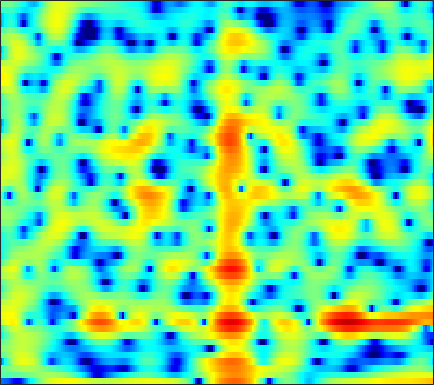

The table this chart was drawn from, first rows:
-10.187, -10.358, -10.727, -11.264, -11.899, -12.928, -13.95, -14.543, -14.662, -13.507, -11.53, -9.9319, -7.9143, -6.0725, -4.8154, -3.3373, -2.022, -1.1464, -0.11265, 0.78815, 1.5634, 2.0836, 2.6779, 3.1794
-1.556, -1.556, -1.547, -1.522, -1.496, -1.446, -1.376, -1.307, -1.194, -1.049, -0.8713, -0.7226, -0.5041, -0.2612, -0.07367, 0.175, 0.4145, 0.5855, 0.7917, 0.9664, 1.103, 1.176, 1.233, 1.242
-1.12, -0.9397, -0.6237, -0.2546, 0.03609, 0.4196, 0.7745, 1.011, 1.278, 1.486, 1.625, 1.685, 1.699, 1.641, 1.548, 1.361, 1.098, 0.8628, 0.5042, 0.1008, -0.3345, -0.6676, -1.104, -1.525
-11.18, -7.365, -3.969, -1.61, -0.2649, 1.137, 2.192, 2.791, 3.387, 3.77, 3.957, 3.972, 3.831, 3.498, 3.124, 2.436, 1.513, 0.6526, -0.7557, -2.54, -4.781, -6.81, -9.896, -12.37
-1.598, -1.147, -0.406, 0.4043, 0.9942, 1.717, 2.326, 2.695, 3.06, 3.276, 3.337, 3.279, 3.06, 2.674, 2.267, 1.566, 0.6746, -0.1175, -1.336, -2.729, -4.24, -5.357, -6.649, -7.484
-0.1017, 0.1485, 0.5269, 0.9382, 1.24, 1.622, 1.957, 2.166, 2.375, 2.493, 2.512, 2.456, 2.285, 2.009, 1.73, 1.264, 0.7045, 0.2297, -0.464, -1.216, -1.997, -2.585, -3.367, -4.125
-1.564, -1.081, -0.4151, 0.2341, 0.6835, 1.221, 1.667, 1.938, 2.211, 2.383, 2.453, 2.439, 2.336, 2.146, 1.951, 1.619, 1.212, 0.8638, 0.3397, -0.2412, -0.8762, -1.394, -2.14, -2.951
-5.379, -3.814, -2.07, -0.6801, 0.1587, 1.033, 1.675, 2.018, 2.312, 2.449, 2.455, 2.395, 2.24, 2.018, 1.821, 1.52, 1.177, 0.8934, 0.4729, 0.01495, -0.4859, -0.8912, -1.455, -2.05
-4.273, -2.427, -0.4387, 1.04, 1.866, 2.617, 2.997, 3.06, 2.889, 2.462, 1.86, 1.374, 0.7643, 0.3093, 0.1008, -0.05006, -0.1453, -0.2594, -0.515, -0.9185, -1.461, -1.922, -2.531, -3.042
1.8, 2.816, 3.919, 4.688, 5.036, 5.17, 4.896, 4.383, 3.235, 1.428, -1.285, -4.218, -9.917, -12.63, -8.829, -5.148, -3.257, -2.581, -2.449, -3.108, -4.5, -6.095, -9.123, -13.02
3.434, 3.9, 4.376, 4.668, 4.744, 4.617, 4.197, 3.686, 2.731, 1.461, -0.08918, -1.306, -2.723, -3.526, -3.666, -3.523, -3.444, -3.582, -4.096, -5.042, -6.365, -7.593, -9.392, -10.84
2.925, 3.2, 3.508, 3.717, 3.791, 3.766, 3.596, 3.373, 2.943, 2.39, 1.744, 1.226, 0.5159, -0.2057, -0.7591, -1.524, -2.373, -3.09, -4.168, -5.414, -6.812, -7.915, -9.312, -10.47
1.354, 1.798, 2.342, 2.803, 3.07, 3.323, 3.446, 3.447, 3.331, 3.095, 2.747, 2.412, 1.879, 1.24, 0.6843, -0.1749, -1.179, -2.057, -3.431, -5.095, -7.154, -9.066, -12.46, -17.79
-1.907, -0.8327, 0.3759, 1.338, 1.91, 2.494, 2.881, 3.056, 3.159, 3.119, 2.951, 2.745, 2.375, 1.902, 1.477, 0.8149, 0.03458, -0.6339, -1.649, -2.8, -4.089, -5.132, -6.544, -7.742
-4.069, -2.571, -1.012, 0.1576, 0.832, 1.494, 1.931, 2.132, 2.263, 2.248, 2.123, 1.974, 1.717, 1.401, 1.144, 0.7578, 0.3333, -0.0144, -0.5092, -1.033, -1.562, -1.947, -2.378, -2.693
-1.902, -1.076, -0.1189, 0.6488, 1.08, 1.459, 1.622, 1.612, 1.435, 1.124, 0.7305, 0.4371, 0.09684, -0.1283, -0.2231, -0.2648, -0.2738, -0.2876, -0.3539, -0.4868, -0.6709, -0.8196, -1.011, -1.156
0.7133, 1.287, 1.954, 2.451, 2.678, 2.753, 2.536, 2.153, 1.299, 0.05463, -1.571, -2.914, -4.329, -4.475, -3.76, -2.431, -1.282, -0.6729, -0.2079, -0.11, -0.3293, -0.6534, -1.223, -1.763
0.9436, 1.818, 2.792, 3.5, 3.831, 3.993, 3.77, 3.324, 2.299, 0.6288, -1.929, -4.671, -9.132, -8.931, -5.802, -2.567, -0.592, 0.274, 0.7712, 0.6078, -0.221, -1.341, -3.649, -7.35
-3.266, -1.675, -0.02317, 1.177, 1.819, 2.372, 2.596, 2.572, 2.315, 1.841, 1.251, 0.8142, 0.4016, 0.3139, 0.4485, 0.7827, 1.092, 1.211, 1.132, 0.706, -0.1141, -0.9933, -2.521, -4.27
-5.176, -3.792, -2.258, -1.046, -0.329, 0.3891, 0.8951, 1.14, 1.329, 1.41, 1.44, 1.442, 1.448, 1.494, 1.541, 1.607, 1.633, 1.605, 1.477, 1.212, 0.8083, 0.4213, -0.195, -0.8428
-4.809, -3.939, -2.878, -1.984, -1.431, -0.8447, -0.4126, -0.1757, 0.05115, 0.2258, 0.3819, 0.5154, 0.7229, 0.9502, 1.133, 1.371, 1.583, 1.705, 1.801, 1.809, 1.719, 1.58, 1.307, 0.9262
-4.845, -3.983, -3.043, -2.349, -2.006, -1.758, -1.745, -1.834, -2.025, -2.179, -2.201, -2.045, -1.617, -1.02, -0.5042, 0.1726, 0.8099, 1.234, 1.709, 2.085, 2.343, 2.457, 2.511, 2.412
-4.77, -3.694, -2.712, -2.201, -2.117, -2.408, -3.199, -4.147, -5.9, -8.127, -9.782, -9.541, -7.545, -5.246, -3.805, -2.229, -0.998, -0.219, 0.6808, 1.456, 2.127, 2.558, 3.016, 3.326
-2.804, -2.036, -1.385, -1.165, -1.278, -1.847, -2.924, -4.175, -6.508, -9.724, -12.8, -12.59, -9.787, -7.331, -6.024, -4.795, -3.913, -3.313, -2.398, -1.297, -0.0661, 0.8505, 1.952, 2.876
-0.2615, 0.04721, 0.2885, 0.3116, 0.1722, -0.22, -0.83, -1.422, -2.322, -3.27, -4.04, -4.501, -4.992, -5.508, -6.105, -7.45, -9.578, -11.58, -12.13, -8.536, -4.789, -2.565, -0.2767, 1.418
0.8201, 0.8859, 0.9085, 0.8462, 0.7436, 0.5212, 0.2021, -0.07188, -0.5037, -1.008, -1.569, -2.045, -2.784, -3.717, -4.614, -6.141, -8.046, -9.399, -9.66, -7.532, -4.752, -2.906, -0.8829, 0.6534
0.4798, 0.3617, 0.1888, 0.0353, -0.0477, -0.11, -0.1438, -0.1768, -0.2515, -0.3663, -0.6063, -0.8352, -1.221, -1.688, -2.056, -2.5, -2.829, -2.91, -2.719, -2.17, -1.369, -0.6858, 0.2212, 1.006
-0.5268, -1.116, -1.922, -2.481, -2.579, -2.233, -1.56, -1.043, -0.4625, -0.09408, 0.06882, 0.05238, -0.1159, -0.387, -0.607, -0.8741, -1.007, -0.9793, -0.7562, -0.3234, 0.2474, 0.7143, 1.306, 1.815
-0.9304, -2.723, -6.537, -13.22, -14.45, -7.588, -3.531, -1.677, -0.08947, 0.7154, 1.018, 0.9352, 0.5163, -0.199, -0.8848, -1.819, -2.473, -2.593, -2.146, -1.174, -0.01169, 0.8334, 1.824, 2.602
1.336, 0.3546, -1.167, -2.382, -2.547, -1.684, -0.3866, 0.4691, 1.236, 1.518, 1.288, 0.8002, -0.3274, -2.096, -3.968, -7.607, -13.81, -18.81, -11.54, -6.426, -3.23, -1.488, 0.2861, 1.566
2.896, 2.694, 2.406, 2.166, 2.059, 2, 1.992, 1.952, 1.742, 1.343, 0.6242, -0.1285, -1.478, -3.204, -4.734, -6.958, -8.914, -9.602, -9.09, -7.532, -5.659, -4.3, -2.64, -1.266
3.33, 3.389, 3.414, 3.385, 3.323, 3.183, 2.945, 2.681, 2.198, 1.512, 0.6317, -0.1937, -1.504, -3.074, -4.385, -6.245, -8.167, -9.477, -10.64, -10.5, -9.022, -7.482, -5.449, -3.683
2.736, 3.065, 3.403, 3.615, 3.676, 3.628, 3.411, 3.138, 2.641, 1.937, 1.059, 0.2484, -1.007, -2.541, -3.904, -6.132, -9.153, -12.34, -19.68, -22.69, -13.52, -9.887, -6.676, -4.484
1.027, 1.8, 2.582, 3.094, 3.312, 3.389, 3.251, 3.022, 2.545, 1.915, 1.124, 0.454, -0.5346, -1.621, -2.522, -3.783, -5.052, -5.93, -6.742, -6.831, -6.131, -5.306, -4.109, -3.001
-0.09059, 0.9688, 1.991, 2.632, 2.905, 3.007, 2.844, 2.554, 1.963, 1.211, 0.3482, -0.2931, -1.103, -1.764, -2.133, -2.473, -2.657, -2.716, -2.699, -2.553, -2.317, -2.097, -1.788, -1.501
1.016, 1.828, 2.645, 3.161, 3.342, 3.316, 2.947, 2.425, 1.428, 0.04926, -1.628, -2.991, -4.5, -4.974, -4.532, -3.477, -2.413, -1.726, -1.018, -0.5463, -0.3082, -0.2758, -0.4248, -0.7896
2.064, 2.653, 3.314, 3.779, 3.947, 3.886, 3.442, 2.838, 1.573, -0.3633, -3.305, -6.659, -15.12, -16.84, -9.528, -4.853, -2.215, -0.9019, 0.2705, 0.9109, 1.115, 0.976, 0.3683, -0.8002
-0.3448, 0.3558, 1.313, 2.135, 2.596, 2.912, 2.877, 2.609, 1.905, 0.8104, -0.5253, -1.579, -2.667, -3.013, -2.7, -1.834, -0.7949, -0.07615, 0.6977, 1.205, 1.389, 1.279, 0.751, -0.2769
-7.697, -5.404, -2.69, -0.6825, 0.405, 1.382, 1.876, 1.943, 1.716, 1.197, 0.4524, -0.1779, -0.9888, -1.638, -1.944, -1.978, -1.574, -1.066, -0.2659, 0.5131, 1.097, 1.369, 1.481, 1.304
-9.508, -6.64, -3.51, -1.296, -0.1129, 0.9727, 1.54, 1.673, 1.501, 0.9549, -0.001958, -0.9937, -2.729, -4.988, -6.896, -8.528, -7.346, -5.376, -2.866, -0.894, 0.5516, 1.349, 2.085, 2.48
-3.069, -2.416, -1.405, -0.3996, 0.248, 0.876, 1.211, 1.259, 1.027, 0.4315, -0.5849, -1.649, -3.6, -6.341, -9.028, -12.02, -9.901, -7.03, -3.918, -1.663, -0.01757, 0.913, 1.829, 2.442
-2.323, -1.789, -1.049, -0.3573, 0.07852, 0.4937, 0.7137, 0.7304, 0.5428, 0.1163, -0.496, -1.07, -1.937, -2.775, -3.277, -3.564, -3.35, -2.879, -1.996, -1.025, -0.09676, 0.5165, 1.208, 1.747
-3.75, -2.632, -1.37, -0.4312, 0.06718, 0.5035, 0.6737, 0.6512, 0.4586, 0.1248, -0.3038, -0.6553, -1.109, -1.505, -1.716, -1.87, -1.855, -1.723, -1.411, -0.9691, -0.4321, 0.006452, 0.5931, 1.124
-3.853, -2.012, -0.3689, 0.6373, 1.08, 1.324, 1.231, 0.985, 0.4841, -0.131, -0.7895, -1.241, -1.727, -2.09, -2.293, -2.519, -2.676, -2.757, -2.769, -2.569, -2.091, -1.544, -0.6602, 0.2648
1.334, 1.958, 2.56, 2.838, 2.818, 2.454, 1.722, 0.9236, -0.4721, -2.169, -3.882, -4.887, -5.494, -5.379, -5.189, -5.131, -5.539, -6.208, -7.489, -8.622, -8.149, -6.574, -4.014, -1.742
4.731, 4.663, 4.488, 4.135, 3.697, 2.83, 1.554, 0.2326, -2.177, -5.746, -11.76, -21.87, -17.78, -10.82, -8.638, -7.414, -7.563, -8.489, -11.06, -15.46, -15.57, -11.18, -6.649, -3.576
5.221, 4.979, 4.604, 4.118, 3.646, 2.835, 1.752, 0.7409, -0.8817, -2.783, -4.697, -5.791, -6.365, -6.1, -5.746, -5.462, -5.487, -5.697, -6.099, -6.34, -6.12, -5.62, -4.646, -3.525
4.122, 3.954, 3.748, 3.521, 3.31, 2.93, 2.412, 1.947, 1.222, 0.4386, -0.3187, -0.8231, -1.374, -1.787, -2.041, -2.353, -2.672, -2.932, -3.291, -3.649, -3.957, -4.149, -4.351, -4.484
1.403, 1.544, 1.927, 2.367, 2.651, 2.911, 3.005, 2.972, 2.786, 2.487, 2.106, 1.777, 1.315, 0.828, 0.4524, -0.05835, -0.6125, -1.054, -1.697, -2.444, -3.341, -4.147, -5.478, -7.198
-5.936, -3.951, -1.374, 0.5687, 1.637, 2.65, 3.293, 3.561, 3.704, 3.632, 3.376, 3.09, 2.611, 2.04, 1.572, 0.92, 0.2389, -0.2751, -0.9958, -1.795, -2.786, -3.73, -5.427, -7.875
-7.587, -4.971, -1.933, 0.2584, 1.458, 2.596, 3.309, 3.616, 3.775, 3.667, 3.329, 2.942, 2.25, 1.403, 0.6939, -0.2933, -1.169, -1.687, -2.142, -2.374, -2.552, -2.754, -3.184, -3.798
-0.5134, -0.05446, 0.78, 1.637, 2.203, 2.776, 3.12, 3.229, 3.15, 2.838, 2.295, 1.714, 0.6744, -0.7307, -2.081, -4.325, -6.854, -8.19, -7.67, -5.606, -3.671, -2.578, -1.564, -0.9777
0.3556, 0.6834, 1.151, 1.576, 1.811, 1.982, 1.963, 1.819, 1.466, 0.9708, 0.3335, -0.244, -1.183, -2.469, -3.793, -6.284, -9.976, -12.72, -10.63, -6.233, -3.127, -1.465, 0.1082, 1.139
-2.608, -1.921, -1.131, -0.592, -0.401, -0.4481, -0.866, -1.411, -2.323, -3.296, -4.019, -4.259, -4.215, -3.999, -3.857, -3.742, -3.567, -3.246, -2.419, -1.231, 0.08911, 1.016, 2.063, 2.857
-8.33, -6.178, -4.292, -3.276, -2.981, -3.19, -4.11, -5.319, -7.864, -11.98, -17.07, -15.51, -10.55, -7.207, -5.462, -3.735, -2.388, -1.499, -0.4006, 0.6364, 1.611, 2.278, 3.05, 3.643
-7.662, -6.185, -4.768, -3.968, -3.761, -3.99, -4.787, -5.763, -7.577, -9.758, -11.29, -10.99, -9.144, -7.042, -5.647, -4.03, -2.642, -1.702, -0.5481, 0.5197, 1.484, 2.134, 2.884, 3.474
-3.455, -3.115, -2.741, -2.547, -2.562, -2.795, -3.261, -3.76, -4.515, -5.253, -5.782, -5.969, -5.936, -5.625, -5.244, -4.551, -3.675, -2.908, -1.786, -0.6302, 0.4857, 1.252, 2.144, 2.873
-0.5567, -0.4924, -0.4643, -0.5521, -0.6994, -1.018, -1.476, -1.897, -2.559, -3.299, -4.115, -4.772, -5.692, -6.616, -7.216, -7.628, -7.146, -6.165, -4.405, -2.559, -0.8861, 0.2007, 1.405, 2.34
